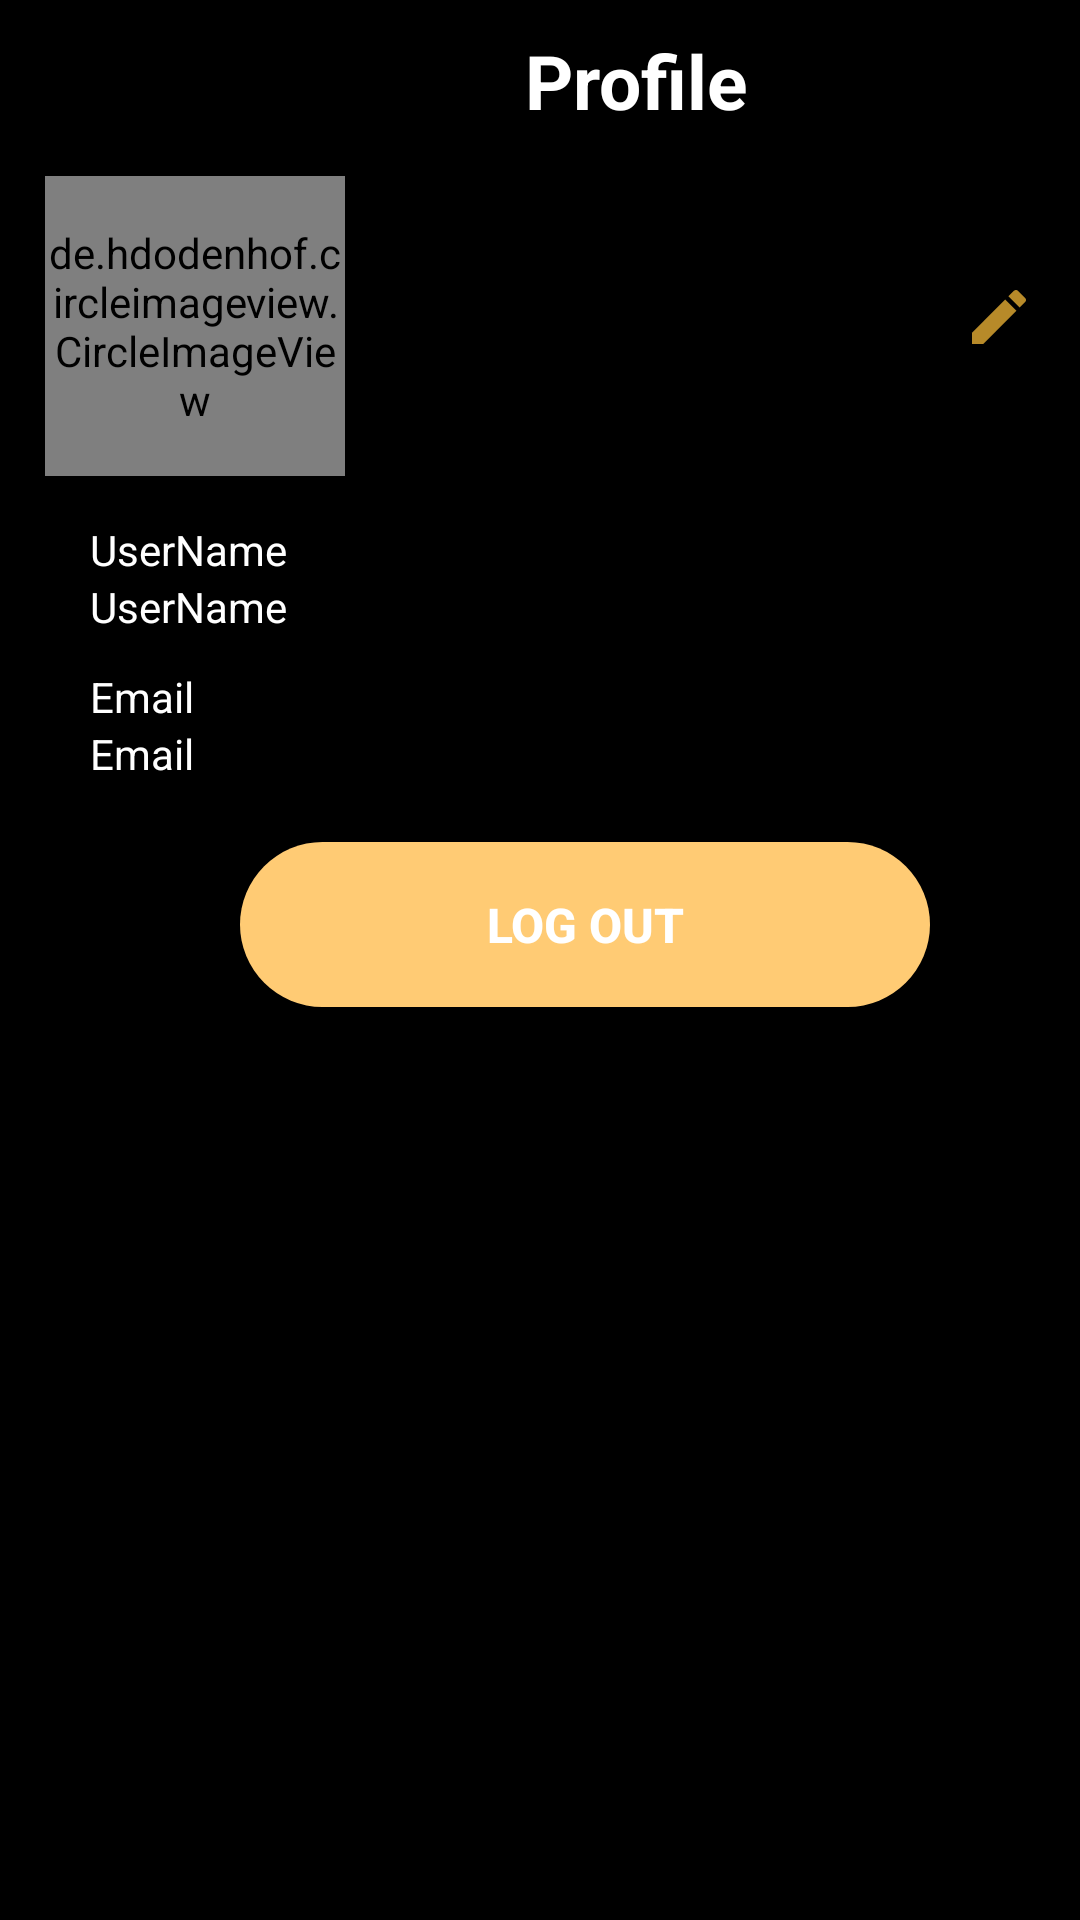

Layout XML and referenced resources for this Android screen:
<!-- AndroidManifest.xml: application theme Theme.Perfume_shop -->
<!-- res/layout/fragement_profile.xml -->
<?xml version="1.0" encoding="utf-8"?>
<FrameLayout xmlns:android="http://schemas.android.com/apk/res/android"
    xmlns:app="http://schemas.android.com/apk/res-auto"
    xmlns:tools="http://schemas.android.com/tools"
    android:layout_width="match_parent"
    android:background="@color/black"
    android:layout_height="match_parent">
    <LinearLayout xmlns:android="http://schemas.android.com/apk/res/android"
        android:layout_width="match_parent"
        android:orientation="vertical"
        android:background="@color/black"
        android:layout_height="match_parent">

        <TextView
            android:layout_width="wrap_content"
            android:layout_marginTop="10dp"
            android:textSize="25dp"
            android:textStyle="bold"
            android:textColor="@color/white"
            android:layout_marginStart="175dp"
            android:layout_height="wrap_content"
            android:text="@string/profile"
            />

        <LinearLayout
            android:layout_width="wrap_content"
            android:layout_margin="15dp"
            android:orientation="horizontal"
            android:layout_height="wrap_content">


            <de.hdodenhof.circleimageview.CircleImageView
                android:id="@+id/imgProfile"
                android:layout_width="100dp"
                android:src="@drawable/ic_profile"
                android:layout_height="100dp"/>


            <View
                android:layout_weight="1"
                android:layout_width="0dp"
                android:layout_height="100dp"/>

            <ImageView
                android:id="@+id/editbutt"
                android:layout_marginTop="35dp"
                android:src="@drawable/ic_edit"
                android:layout_width="wrap_content"
                android:layout_height="wrap_content"/>

        </LinearLayout>

        <LinearLayout
            android:paddingStart="30dp"
            android:orientation="vertical"
            android:layout_width="match_parent"
            android:layout_height="wrap_content">


            <LinearLayout
                android:orientation="vertical"
                android:layout_width="wrap_content"
                android:layout_height="wrap_content">

                <TextView
                    android:text="@string/username"
                    android:textColor="@color/white"
                    android:layout_width="wrap_content"
                    android:layout_height="wrap_content"/>

                <TextView
                    android:id="@+id/txtUsername"
                    android:text="UserName"
                    android:textColor="@color/white"
                    android:layout_width="wrap_content"
                    android:layout_height="wrap_content"/>
            </LinearLayout>
            <View
                android:layout_marginTop="10dp"
                android:layout_width="match_parent"
                android:layout_height="1dp"
                android:background="@android:color/black" />

            <LinearLayout
                android:orientation="vertical"
                android:layout_width="wrap_content"
                android:layout_height="wrap_content">

                <TextView
                    android:text="@string/email"
                    android:textColor="@color/white"
                    android:layout_width="wrap_content"
                    android:layout_height="wrap_content"/>

                <TextView
                    android:id="@+id/txtEmail"
                    android:textColor="@color/white"
                    android:text="Email"
                    android:layout_width="wrap_content"
                    android:layout_height="wrap_content"/>
            </LinearLayout>

            <androidx.appcompat.widget.AppCompatButton
                android:id="@+id/logoutbut"
                android:layout_marginHorizontal="50dp"
                android:layout_width="match_parent"
                android:background="@drawable/buttons"
                android:layout_height="55dp"
                android:textSize="16dp"
                android:textStyle="bold"
                android:textColor="@color/white"
                android:layout_marginTop="20dp"
                android:text="@string/logout"
                />




        </LinearLayout>




    </LinearLayout>

</FrameLayout>
<!-- resources referenced by this layout -->
<resources>
  <color name="black">#FF000000</color>
  <color name="white">#FFFFFFFF</color>
  <!-- drawable buttons (drawable) -->
  <?xml version="1.0" encoding="utf-8"?>
  <shape xmlns:android="http://schemas.android.com/apk/res/android">
      <solid android:color="@color/button"/>
  
      <corners android:radius="40dp"/>
  
  
  </shape>
  <!-- drawable ic_edit (drawable-anydpi) -->
  <vector xmlns:android="http://schemas.android.com/apk/res/android"
      android:width="24dp"
      android:height="24dp"
      android:viewportWidth="24"
      android:viewportHeight="24"
      android:tint="#E5AD33"
      android:alpha="0.8">
    <path
        android:fillColor="@android:color/white"
        android:pathData="M3,17.25l0,3.75l3.75,0l11.06,-11.06l-3.75,-3.75z"/>
    <path
        android:fillColor="@android:color/white"
        android:pathData="M20.71,5.63l-2.34,-2.34c-0.39,-0.39 -1.02,-0.39 -1.41,0l-1.83,1.83l3.75,3.75l1.83,-1.83C21.1,6.65 21.1,6.02 20.71,5.63z"/>
  </vector>
  <string name="email">Email</string>
  <string name="logout">Log Out</string>
  <string name="profile">Profile</string>
  <string name="username">UserName</string>
  <style name="Theme.Perfume_shop" parent="Base.Theme.Perfume_shop" />
  <color name="button">#FFCB74</color>
  <style name="Base.Theme.Perfume_shop" parent="Theme.Material3.DayNight.NoActionBar">
          <item name="colorPrimary">#F8F8F3</item>
  
  
          
          
      </style>
</resources>
